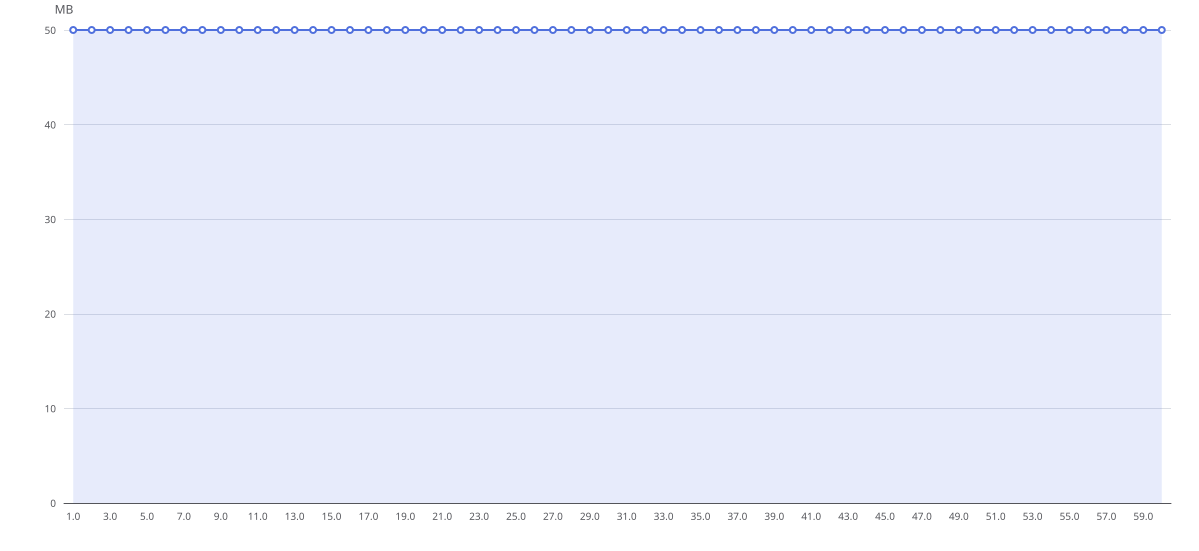

Values plotted in this chart, from the file beside it:
time, value, value_unit, template_id, result_type, source_files
1.0, 50, MB, gc.heap, gc_log, ["C:\\workspace\\archscope\\.tmp\\window…
2.0, 50, MB, gc.heap, gc_log, ["C:\\workspace\\archscope\\.tmp\\window…
3.0, 50, MB, gc.heap, gc_log, ["C:\\workspace\\archscope\\.tmp\\window…
4.0, 50, MB, gc.heap, gc_log, ["C:\\workspace\\archscope\\.tmp\\window…
5.0, 50, MB, gc.heap, gc_log, ["C:\\workspace\\archscope\\.tmp\\window…
6.0, 50, MB, gc.heap, gc_log, ["C:\\workspace\\archscope\\.tmp\\window…
7.0, 50, MB, gc.heap, gc_log, ["C:\\workspace\\archscope\\.tmp\\window…
8.0, 50, MB, gc.heap, gc_log, ["C:\\workspace\\archscope\\.tmp\\window…
9.0, 50, MB, gc.heap, gc_log, ["C:\\workspace\\archscope\\.tmp\\window…
10.0, 50, MB, gc.heap, gc_log, ["C:\\workspace\\archscope\\.tmp\\window…
11.0, 50, MB, gc.heap, gc_log, ["C:\\workspace\\archscope\\.tmp\\window…
12.0, 50, MB, gc.heap, gc_log, ["C:\\workspace\\archscope\\.tmp\\window…
13.0, 50, MB, gc.heap, gc_log, ["C:\\workspace\\archscope\\.tmp\\window…
14.0, 50, MB, gc.heap, gc_log, ["C:\\workspace\\archscope\\.tmp\\window…
15.0, 50, MB, gc.heap, gc_log, ["C:\\workspace\\archscope\\.tmp\\window…
16.0, 50, MB, gc.heap, gc_log, ["C:\\workspace\\archscope\\.tmp\\window…
17.0, 50, MB, gc.heap, gc_log, ["C:\\workspace\\archscope\\.tmp\\window…
18.0, 50, MB, gc.heap, gc_log, ["C:\\workspace\\archscope\\.tmp\\window…
19.0, 50, MB, gc.heap, gc_log, ["C:\\workspace\\archscope\\.tmp\\window…
20.0, 50, MB, gc.heap, gc_log, ["C:\\workspace\\archscope\\.tmp\\window…
21.0, 50, MB, gc.heap, gc_log, ["C:\\workspace\\archscope\\.tmp\\window…
22.0, 50, MB, gc.heap, gc_log, ["C:\\workspace\\archscope\\.tmp\\window…
23.0, 50, MB, gc.heap, gc_log, ["C:\\workspace\\archscope\\.tmp\\window…
24.0, 50, MB, gc.heap, gc_log, ["C:\\workspace\\archscope\\.tmp\\window…
25.0, 50, MB, gc.heap, gc_log, ["C:\\workspace\\archscope\\.tmp\\window…
26.0, 50, MB, gc.heap, gc_log, ["C:\\workspace\\archscope\\.tmp\\window…
27.0, 50, MB, gc.heap, gc_log, ["C:\\workspace\\archscope\\.tmp\\window…
28.0, 50, MB, gc.heap, gc_log, ["C:\\workspace\\archscope\\.tmp\\window…
29.0, 50, MB, gc.heap, gc_log, ["C:\\workspace\\archscope\\.tmp\\window…
30.0, 50, MB, gc.heap, gc_log, ["C:\\workspace\\archscope\\.tmp\\window…
31.0, 50, MB, gc.heap, gc_log, ["C:\\workspace\\archscope\\.tmp\\window…
32.0, 50, MB, gc.heap, gc_log, ["C:\\workspace\\archscope\\.tmp\\window…
33.0, 50, MB, gc.heap, gc_log, ["C:\\workspace\\archscope\\.tmp\\window…
34.0, 50, MB, gc.heap, gc_log, ["C:\\workspace\\archscope\\.tmp\\window…
35.0, 50, MB, gc.heap, gc_log, ["C:\\workspace\\archscope\\.tmp\\window…
36.0, 50, MB, gc.heap, gc_log, ["C:\\workspace\\archscope\\.tmp\\window…
37.0, 50, MB, gc.heap, gc_log, ["C:\\workspace\\archscope\\.tmp\\window…
38.0, 50, MB, gc.heap, gc_log, ["C:\\workspace\\archscope\\.tmp\\window…
39.0, 50, MB, gc.heap, gc_log, ["C:\\workspace\\archscope\\.tmp\\window…
40.0, 50, MB, gc.heap, gc_log, ["C:\\workspace\\archscope\\.tmp\\window…
41.0, 50, MB, gc.heap, gc_log, ["C:\\workspace\\archscope\\.tmp\\window…
42.0, 50, MB, gc.heap, gc_log, ["C:\\workspace\\archscope\\.tmp\\window…
43.0, 50, MB, gc.heap, gc_log, ["C:\\workspace\\archscope\\.tmp\\window…
44.0, 50, MB, gc.heap, gc_log, ["C:\\workspace\\archscope\\.tmp\\window…
45.0, 50, MB, gc.heap, gc_log, ["C:\\workspace\\archscope\\.tmp\\window…
46.0, 50, MB, gc.heap, gc_log, ["C:\\workspace\\archscope\\.tmp\\window…
47.0, 50, MB, gc.heap, gc_log, ["C:\\workspace\\archscope\\.tmp\\window…
48.0, 50, MB, gc.heap, gc_log, ["C:\\workspace\\archscope\\.tmp\\window…
49.0, 50, MB, gc.heap, gc_log, ["C:\\workspace\\archscope\\.tmp\\window…
50.0, 50, MB, gc.heap, gc_log, ["C:\\workspace\\archscope\\.tmp\\window…
51.0, 50, MB, gc.heap, gc_log, ["C:\\workspace\\archscope\\.tmp\\window…
52.0, 50, MB, gc.heap, gc_log, ["C:\\workspace\\archscope\\.tmp\\window…
53.0, 50, MB, gc.heap, gc_log, ["C:\\workspace\\archscope\\.tmp\\window…
54.0, 50, MB, gc.heap, gc_log, ["C:\\workspace\\archscope\\.tmp\\window…
55.0, 50, MB, gc.heap, gc_log, ["C:\\workspace\\archscope\\.tmp\\window…
56.0, 50, MB, gc.heap, gc_log, ["C:\\workspace\\archscope\\.tmp\\window…
57.0, 50, MB, gc.heap, gc_log, ["C:\\workspace\\archscope\\.tmp\\window…
58.0, 50, MB, gc.heap, gc_log, ["C:\\workspace\\archscope\\.tmp\\window…
59.0, 50, MB, gc.heap, gc_log, ["C:\\workspace\\archscope\\.tmp\\window…
60.0, 50, MB, gc.heap, gc_log, ["C:\\workspace\\archscope\\.tmp\\window…
